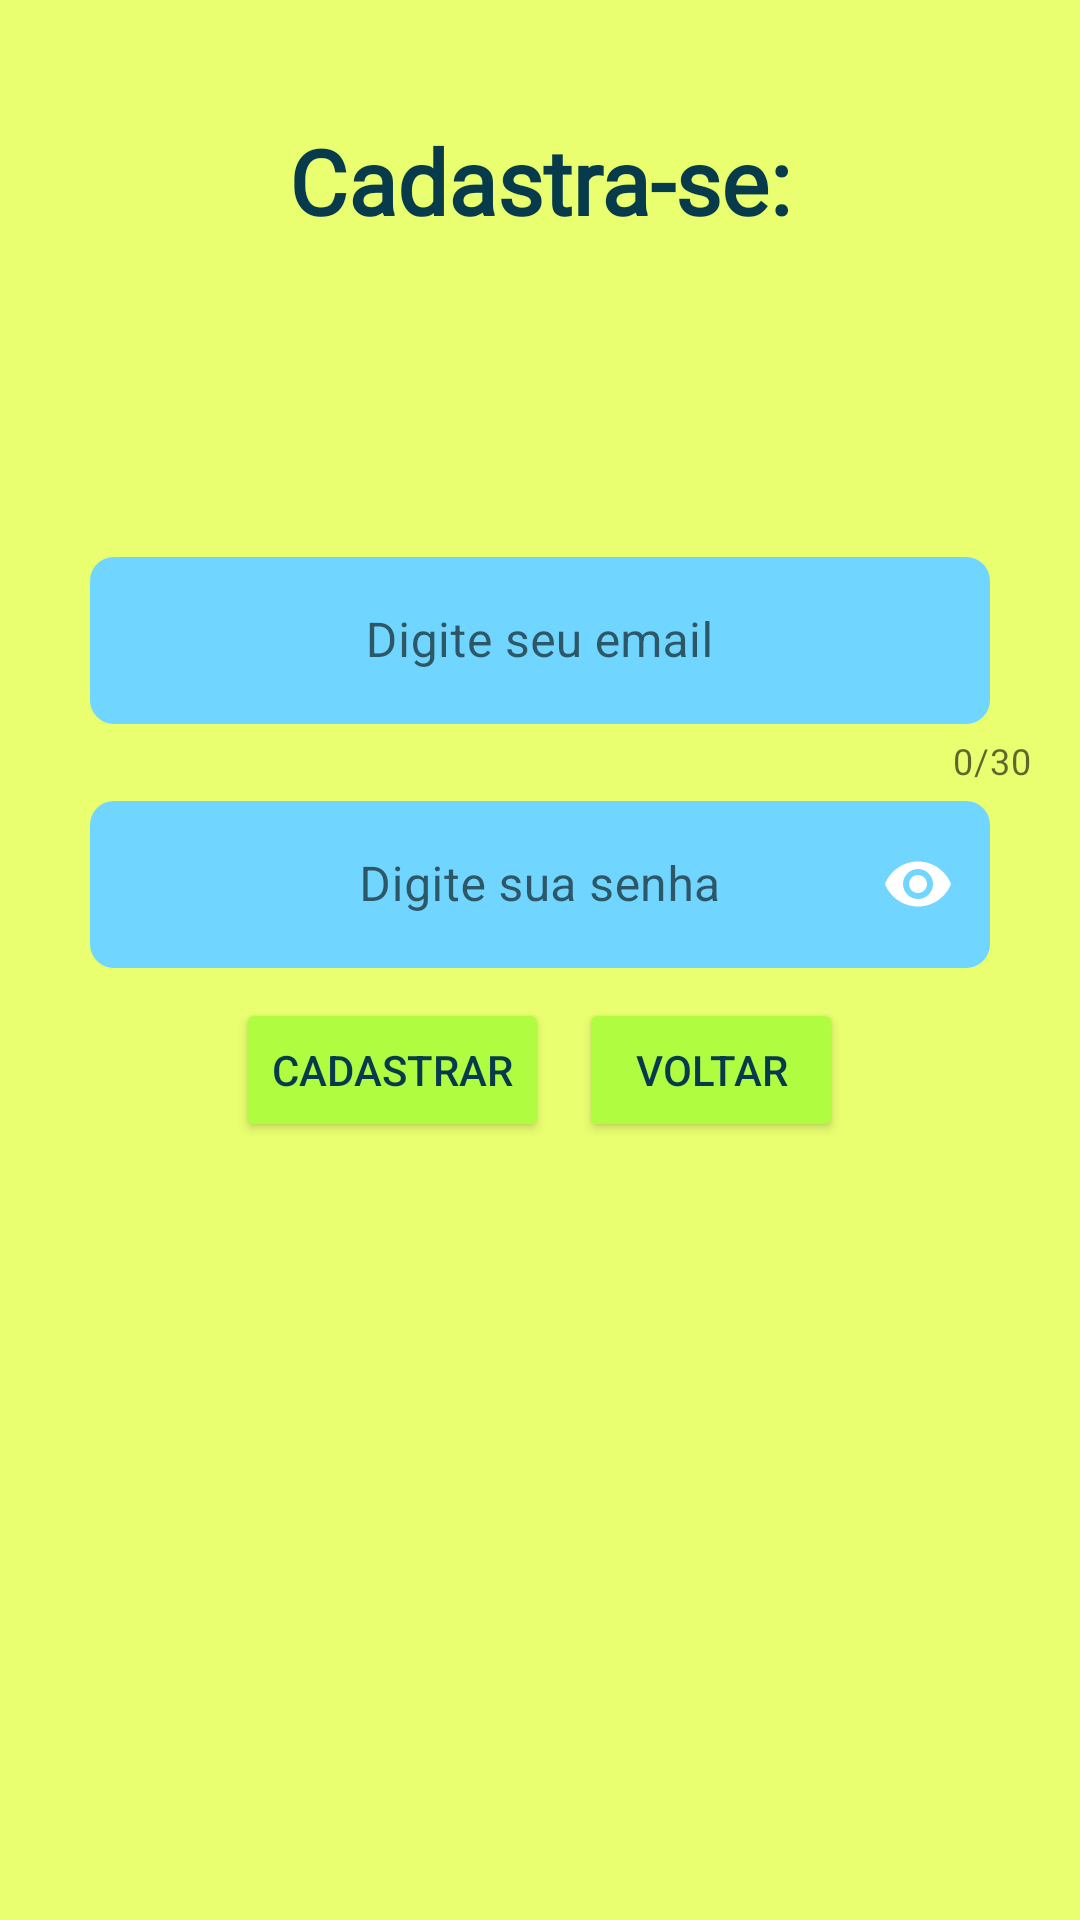

The Android layout XML behind this screen, and the referenced resources:
<!-- AndroidManifest.xml: application theme Theme.KidsFlix -->
<!-- res/layout/activity_cadastrar_usuario.xml -->
<?xml version="1.0" encoding="utf-8"?>
<LinearLayout xmlns:android="http://schemas.android.com/apk/res/android"
    xmlns:app="http://schemas.android.com/apk/res-auto"
    xmlns:tools="http://schemas.android.com/tools"
    android:layout_width="match_parent"
    android:layout_height="match_parent"
    android:orientation="vertical"
    android:background="#e9ff70"
    tools:context=".view.CadastrarUsuarioActivity">


    <TextView
        android:id="@+id/txtcadastrar"
        android:layout_width="match_parent"
        android:layout_height="wrap_content"
        android:text="Cadastra-se:"
        android:textStyle="bold"
        android:gravity="center"
        android:fontFamily="@font/amethysta"
        android:textSize="30dp"
        android:layout_marginTop="40dp"
        android:textColor="#073b4c"
        />

    <com.google.android.material.textfield.TextInputLayout
        android:layout_width="match_parent"
        android:layout_height="wrap_content"
        app:counterEnabled="true"
        app:counterMaxLength="30"
        android:layout_marginTop="100dp"
        style="@style/Widget.MaterialComponents.TextInputLayout.OutlinedBox"
        >
        <com.google.android.material.textfield.TextInputEditText
            android:id="@+id/edtemail"
            android:layout_width="300dp"
            android:layout_height="wrap_content"
            android:hint="Digite seu email"
            android:layout_gravity="center"
            android:background="@drawable/custm_telaprincipal"
            android:inputType="textEmailAddress"
            android:gravity="center"
            android:textColor="#073b4c"
            />

    </com.google.android.material.textfield.TextInputLayout>


    <com.google.android.material.textfield.TextInputLayout
        android:layout_width="300dp"
        android:layout_height="wrap_content"
        android:layout_gravity="center"
        app:passwordToggleEnabled="true"
        app:passwordToggleTint="@color/white"
        style="@style/Widget.MaterialComponents.TextInputLayout.OutlinedBox"
        >

        <com.google.android.material.textfield.TextInputEditText
            android:id="@+id/edtsenha"
            android:layout_width="match_parent"
            android:layout_height="wrap_content"
            android:hint="Digite sua senha"
            android:background="@drawable/custm_telaprincipal"
            android:inputType="numberPassword"
            android:gravity="center"
            android:textColor="#073b4c"
            />
    </com.google.android.material.textfield.TextInputLayout>
    <LinearLayout
        android:layout_width="wrap_content"
        android:layout_height="wrap_content"
        android:layout_gravity="center"
        android:layout_marginTop="10dp"
        android:orientation="horizontal">
        <Button
            android:id="@+id/btcadastrar"
            android:layout_width="match_parent"
            android:layout_height="wrap_content"
            android:text="Cadastrar"
            android:layout_marginRight="10dp"
            android:backgroundTint="#affc41"
            android:textColor="#073b4c"
            />

        <Button
            android:id="@+id/btvoltarC"
            android:layout_width="match_parent"
            android:layout_height="wrap_content"
            android:text="Voltar"
            android:backgroundTint="#affc41"
            android:textColor="#073b4c"
            />
    </LinearLayout>

</LinearLayout>
<!-- resources referenced by this layout -->
<resources>
  <!-- drawable custm_telaprincipal (drawable) -->
  <?xml version="1.0" encoding="utf-8"?>
  <shape xmlns:android="http://schemas.android.com/apk/res/android">
  
         <corners android:radius="8dp"/>
         <solid android:color="#70d6ff"/>
  </shape>
  <style name="Theme.KidsFlix" parent="Theme.MaterialComponents.DayNight.DarkActionBar">
          
          <item name="colorPrimary">@color/purple_500</item>
          <item name="colorPrimaryVariant">@color/purple_700</item>
          <item name="colorOnPrimary">@color/white</item>
          
          <item name="colorSecondary">@color/teal_200</item>
          <item name="colorSecondaryVariant">@color/teal_700</item>
          <item name="colorOnSecondary">@color/black</item>
          
          <item name="android:statusBarColor" tools:targetApi="l">?attr/colorPrimaryVariant</item>
          
      </style>
  <!-- not gathered from this repository: default colours our renderer supplied (Android Studio template values) -->
  <color name="purple_500">#FF6200EE</color>
  <color name="purple_700">#FF3700B3</color>
  <color name="teal_200">#FF03DAC5</color>
  <color name="teal_700">#FF018786</color>
  <color name="black">#FF000000</color>
  <color name="white">#FFFFFFFF</color>
</resources>
